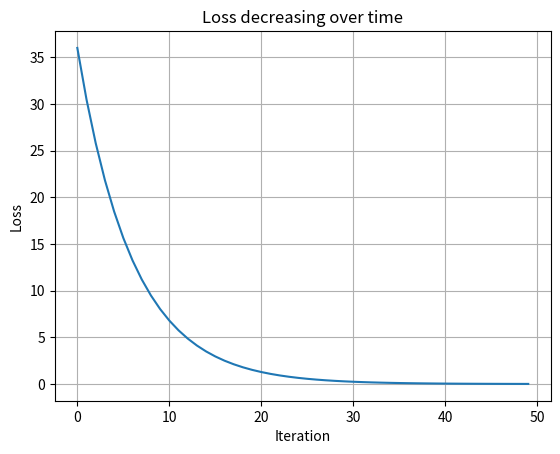

This chart was generated by the following Python code:
import numpy as np
import matplotlib.pyplot as plt

w = 1   # your starting guess
x = 2   # the input
y_true = 8     # the correct answer
alpha = 0.01             # learning rate

# To store Loss history for visualization
loss_history = []
for i in range(50): # you can change 50 to any number of iterations
      y_pred = w * x         # predicted output
      loss = (y_pred - y_true)**2  # loss function (MSE)
      dL_dw = 8 * w - 32  # derivative of the loss function w.r.t. w
      w = w - alpha * dL_dw  # update the weight using gradient descent
      loss_history.append(loss)  # store the loss for visualization
      print(f"step {i+1}: w = {w:.4f}, loss = {loss:.4f}")


# Plot loss over time
plt.plot(loss_history)
plt.xlabel('Iteration')
plt.ylabel('Loss')
plt.title('Loss decreasing over time')
plt.grid(True)
plt.show()
